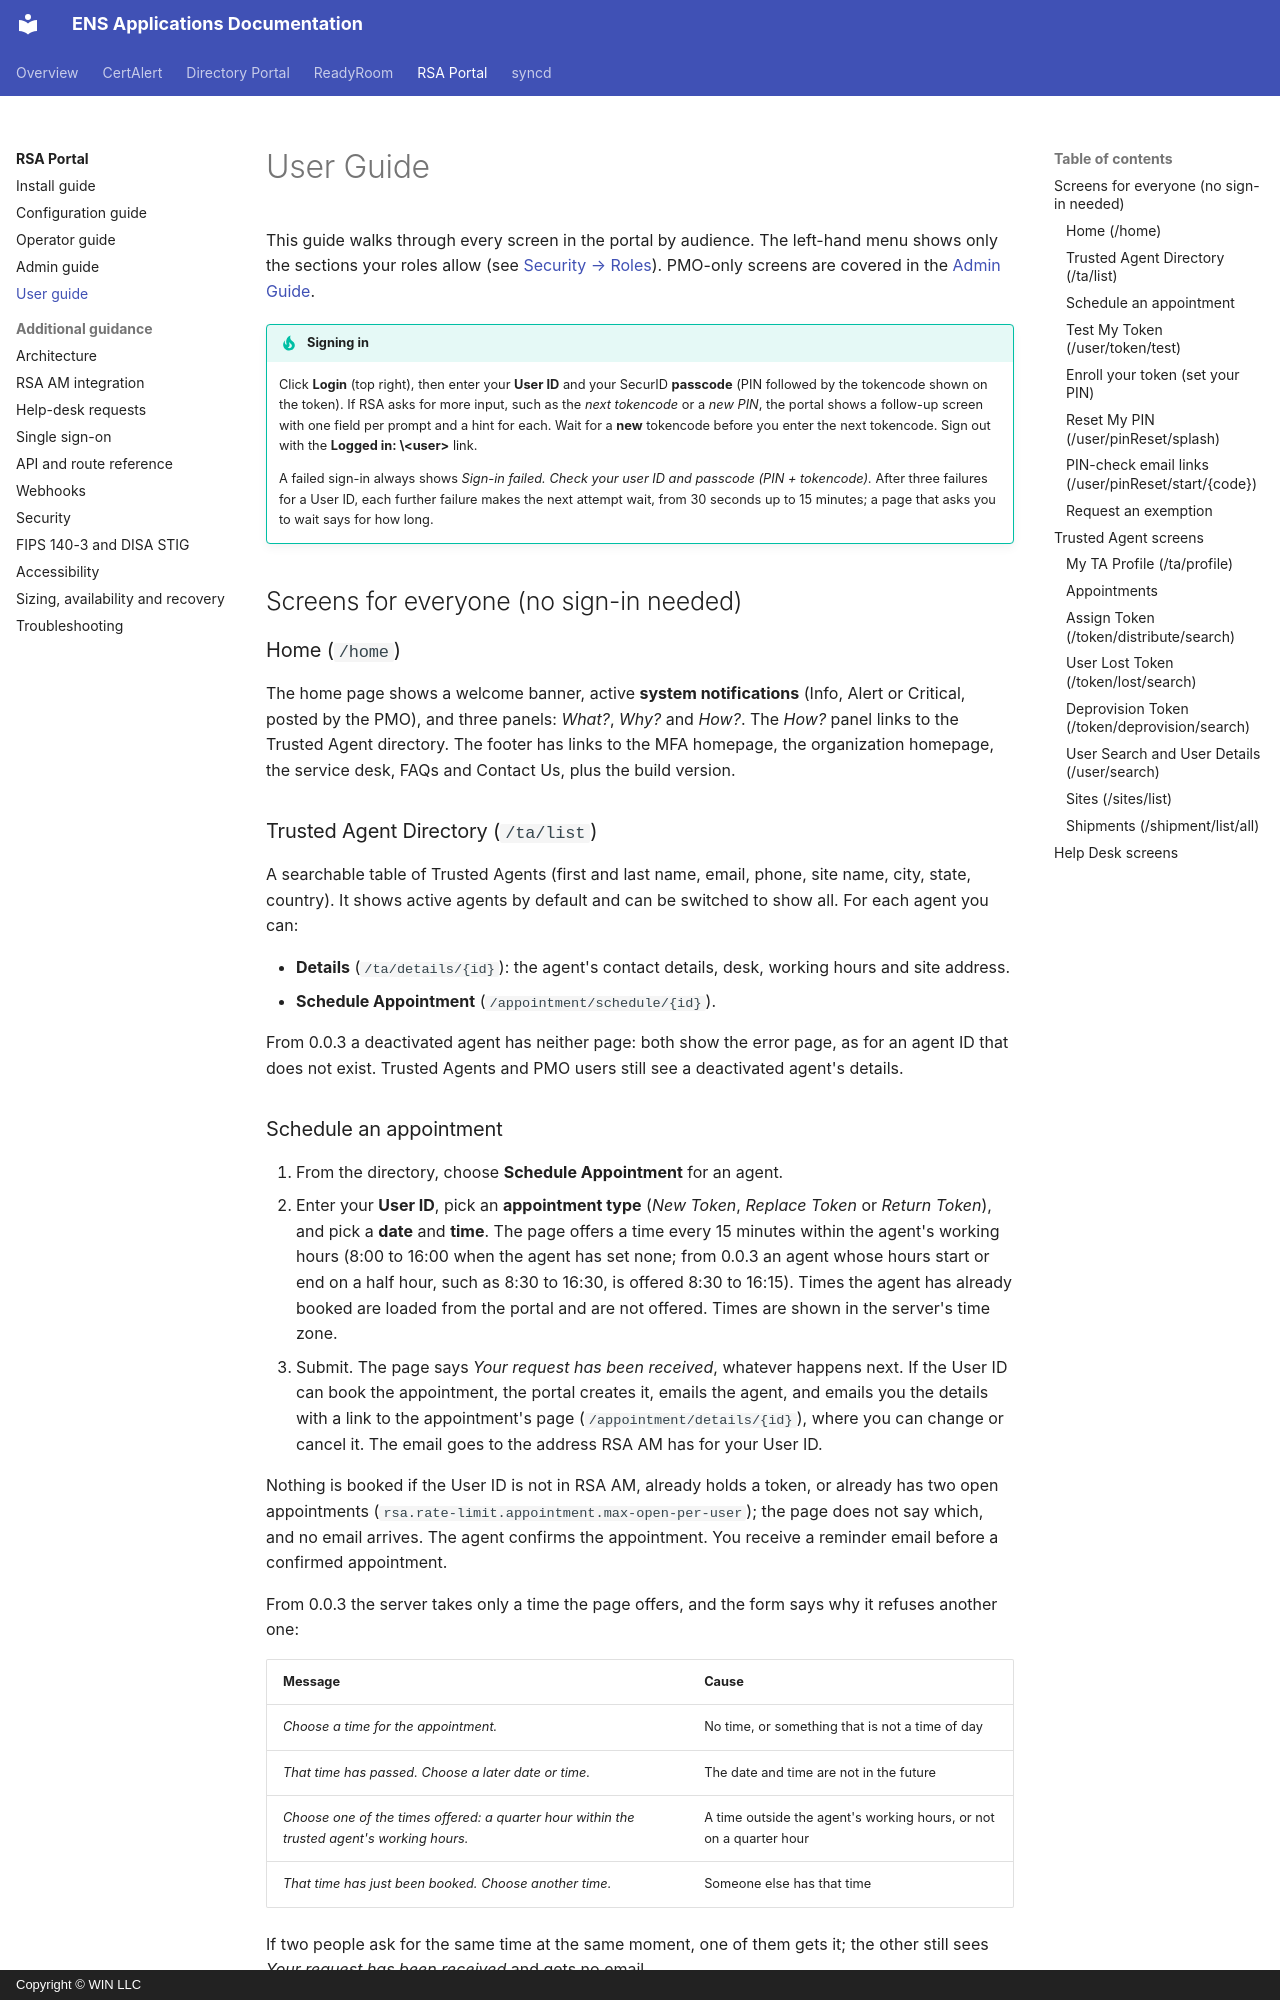

repository: winllc/ens-apps-documentation · page: rsa-operations-portal/user-guide/index.html · generator: mkdocs · copyright: Copyright © WIN LLC

# User Guide

This guide walks through every screen in the portal by audience. The left-hand menu shows only the sections your roles allow (see [Security → Roles](security.md#roles)). PMO-only screens are covered in the [Admin Guide](admin-guide.md).

!!! tip "Signing in"
    Click **Login** (top right), then enter your **User ID** and your SecurID **passcode** (PIN followed by the tokencode shown on the token). If RSA asks for more input, such as the *next tokencode* or a *new PIN*, the portal shows a follow-up screen with one field per prompt and a hint for each. Wait for a **new** tokencode before you enter the next tokencode. Sign out with the **Logged in: \<user\>** link.

    A failed sign-in always shows *Sign-in failed. Check your user ID and passcode (PIN + tokencode).* After three failures for a User ID, each further failure makes the next attempt wait, from 30 seconds up to 15 minutes; a page that asks you to wait says for how long.

## Screens for everyone (no sign-in needed)

### Home (`/home`)

The home page shows a welcome banner, active **system notifications** (Info, Alert or Critical, posted by the PMO), and three panels: *What?*, *Why?* and *How?*. The *How?* panel links to the Trusted Agent directory. The footer has links to the MFA homepage, the organization homepage, the service desk, FAQs and Contact Us, plus the build version.

### Trusted Agent Directory (`/ta/list`)

A searchable table of Trusted Agents (first and last name, email, phone, site name, city, state, country). It shows active agents by default and can be switched to show all. For each agent you can:

* **Details** (`/ta/details/{id}`): the agent's contact details, desk, working hours and site address.
* **Schedule Appointment** (`/appointment/schedule/{id}`).

From 0.0.3 a deactivated agent has neither page: both show the error page, as for an agent ID that does not exist. Trusted Agents and PMO users still see a deactivated agent's details.
